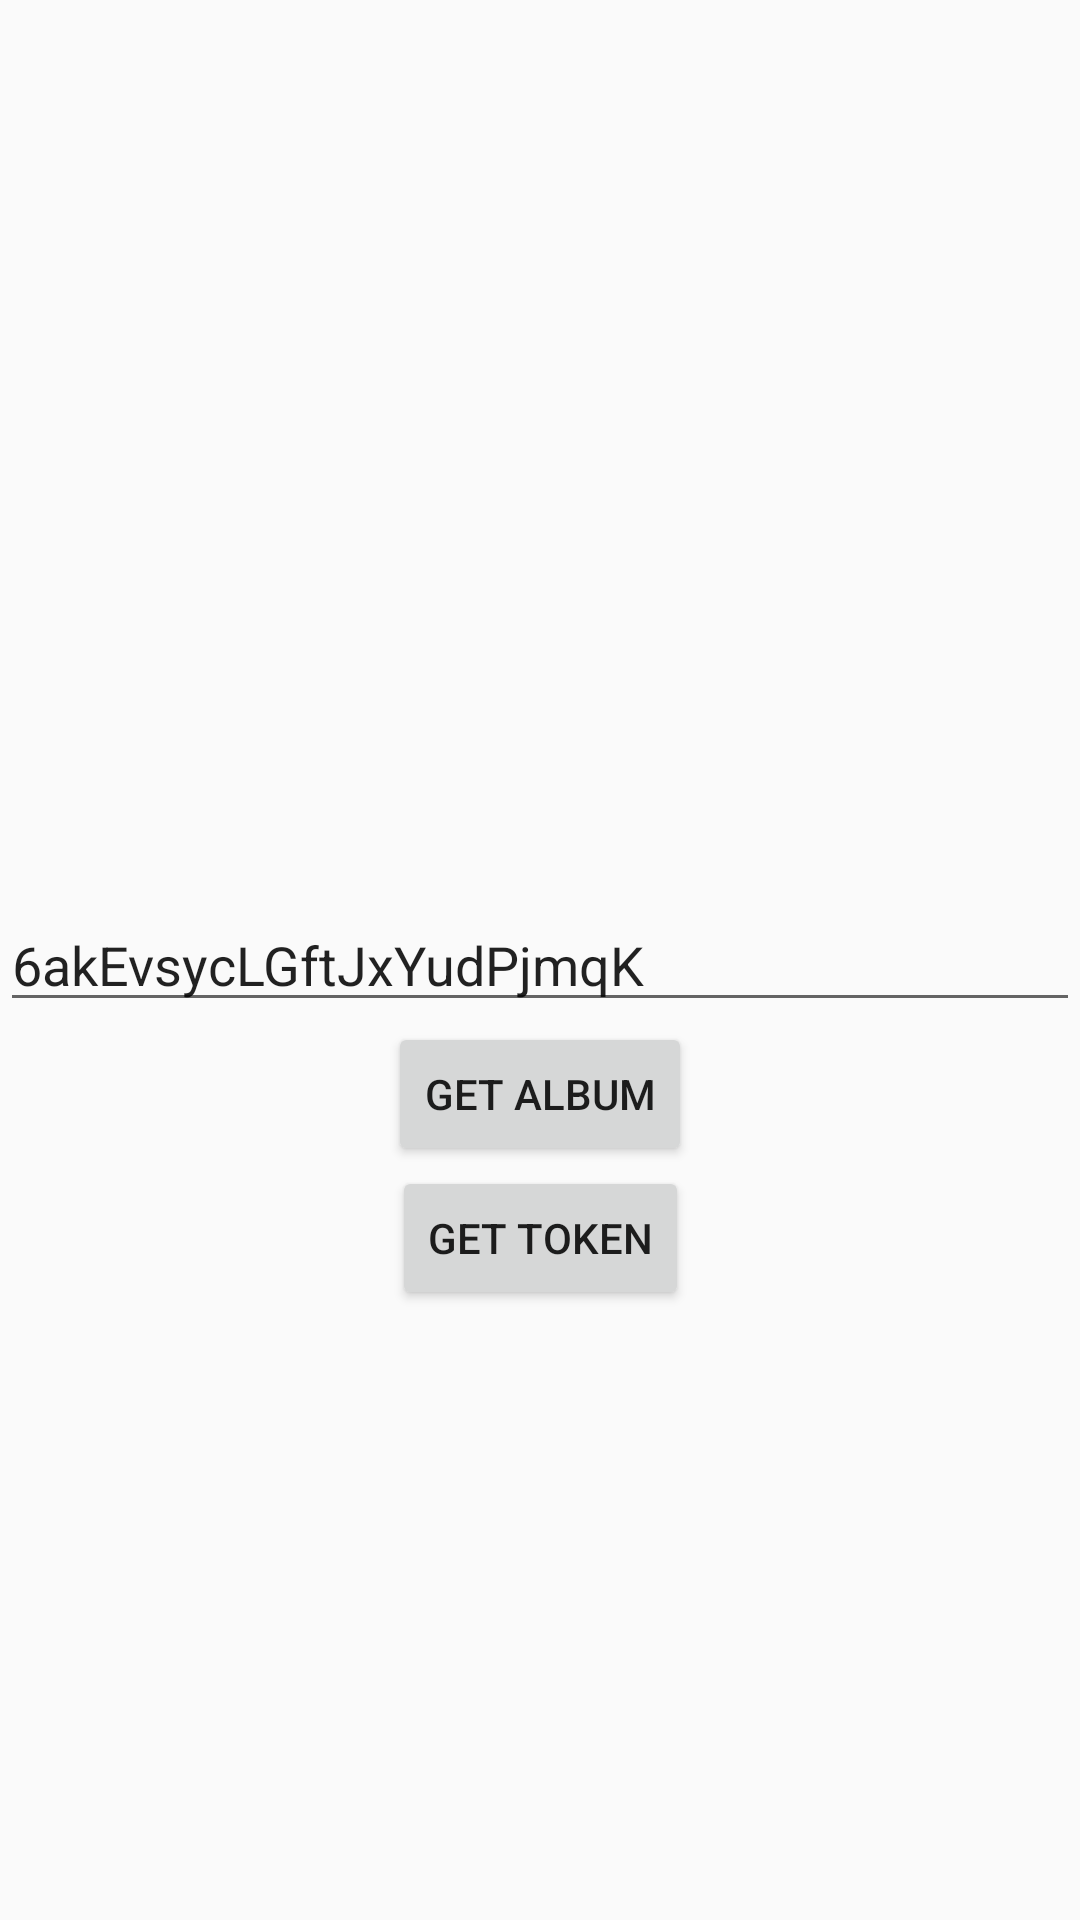

Write the Android layout XML for this screen, with the resource values it uses.
<!-- AndroidManifest.xml: application theme AppTheme -->
<!-- res/layout/activity_authorization.xml -->
<?xml version="1.0" encoding="utf-8"?>
<androidx.constraintlayout.widget.ConstraintLayout xmlns:android="http://schemas.android.com/apk/res/android"
    xmlns:app="http://schemas.android.com/apk/res-auto"
    android:layout_width="match_parent"
    android:layout_height="match_parent">

    <EditText
        android:id="@+id/edtAlbumId"
        android:layout_width="0dp"
        android:layout_height="wrap_content"
        android:layout_margin="@dimen/space_medium"
        app:layout_constraintBottom_toBottomOf="parent"
        app:layout_constraintEnd_toEndOf="parent"
        app:layout_constraintStart_toStartOf="parent"
        app:layout_constraintTop_toTopOf="parent"
        android:text="6akEvsycLGftJxYudPjmqK"/>

    <Button
        android:id="@+id/btnGetAlbum"
        android:layout_width="wrap_content"
        android:layout_height="wrap_content"
        android:layout_marginTop="@dimen/space_medium"
        android:text="GET ALBUM"
        app:layout_constraintEnd_toEndOf="parent"
        app:layout_constraintStart_toStartOf="parent"
        app:layout_constraintTop_toBottomOf="@+id/edtAlbumId" />

    <Button
        android:id="@+id/btnGetToken"
        android:layout_width="wrap_content"
        android:layout_height="wrap_content"
        android:layout_marginTop="@dimen/space_xxlarge"
        android:text="GET TOKEN"
        app:layout_constraintEnd_toEndOf="parent"
        app:layout_constraintStart_toStartOf="parent"
        app:layout_constraintTop_toBottomOf="@+id/btnGetAlbum" />

</androidx.constraintlayout.widget.ConstraintLayout>
<!-- resources referenced by this layout -->
<resources>
  <style name="AppTheme" parent="Theme.AppCompat.Light.DarkActionBar">
          
          <item name="colorPrimary">@color/colorPrimary</item>
          <item name="colorPrimaryDark">@color/colorPrimaryDark</item>
          <item name="colorAccent">@color/colorAccent</item>
      </style>
  <color name="colorPrimary">#6200EE</color>
  <color name="colorPrimaryDark">#3700B3</color>
  <color name="colorAccent">#03DAC5</color>
</resources>
